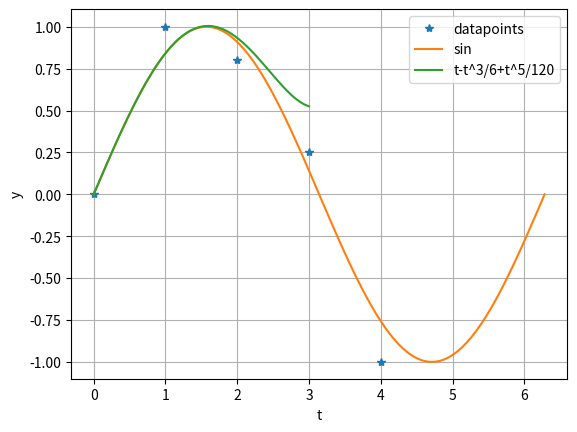

Recreate this plot in Python.
#
# This example shows how to plot a few graphs in one figure
#

import numpy as np
import matplotlib.pyplot as plt

#
#  Maybe we have some datapoints that we want to plot
#
t = np.array([0,1,2,3,4],dtype=np.double)
y = np.array([0,1,0.8,0.25,-1],dtype=np.double)

# let us plot our datapoints as '*' symbols
plt.plot(t,y,'*',label='datapoints')

# label the axes
plt.xlabel('t')
plt.ylabel('y')

# add grid points to the figure so that it is easier to read
plt.grid(True)

# now let us plot f(t) = sin(t) in the same figure
# in the interval [0..2pi], using 100 plot points
t_plt = np.linspace(0,2*np.pi,100)
y_plt = np.sin(t_plt)
# and plot it as a line
plt.plot(t_plt,y_plt,'-',label='sin')

# let us plot a polynomial p(t) = t-t^3/6+t^5/120 on the interval [0,3], using 50 points
t_plt1 = np.linspace(0,3,50)
y_plt1 = t_plt1 - t_plt1**3/6 + t_plt1**5/120
# and plot it as a line
plt.plot(t_plt1,y_plt1,'-',label='t-t^3/6+t^5/120')

# and add a legend to the figure
plt.legend()

# finally, show the plot
plt.show()